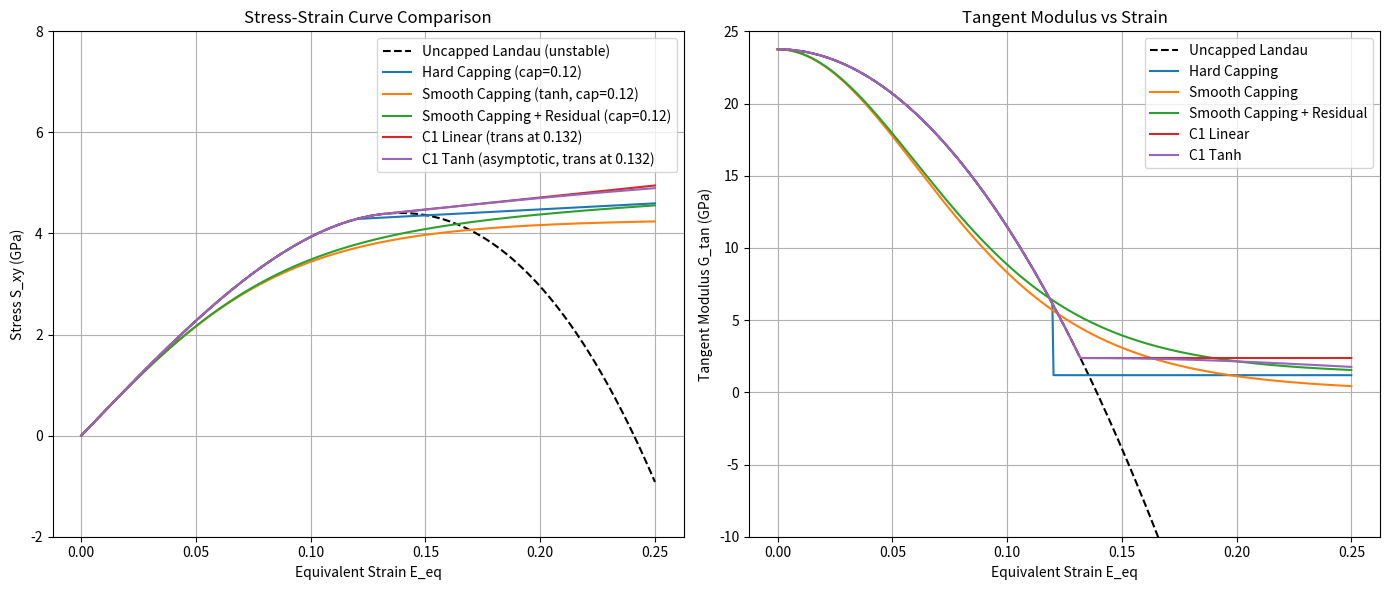

Python code for this plot: (Note: this script raises an exception after producing the figure.)
import numpy as np
import matplotlib.pyplot as plt

def landau_stress_1d(E_eq, lam, mu, v1, v2, v3, g1, g2, g3, g4):
    # Uniaxial loading along xx direction, let's assume a simple shear or uniaxial strain
    # For a simple shear strain E_xy = E_eq, all other components zero
    # S_xy = 2 * (mu + g4 * E_xy^2) * E_xy
    # Let's use this simple shear relation as a proxy:
    # S = 2 * (mu + 1.5 * g4 * E_eq^2) * E_eq
    # Let's use the actual parameters from the yaml file:
    # mu = 23.76e9, g4 = -273e9
    # S = 2 * mu * E_eq + 3 * g4 * E_eq^3
    return 2.0 * mu * E_eq + 3.0 * g4 * (E_eq**3)

def tangent_modulus_1d(E_eq, mu, g4):
    # G_tan = d(0.5 * S)/dE_eq = mu + 4.5 * g4 * E_eq^2
    return mu + 4.5 * g4 * (E_eq**2)

def main():
    mu = 23.76 # GPa
    g4 = -273.0 # GPa
    
    E_arr = np.linspace(0, 0.25, 500)
    
    # 1. Uncapped Landau
    S_uncapped = landau_stress_1d(E_arr, None, mu, None, None, None, None, None, None, g4)
    G_uncapped = tangent_modulus_1d(E_arr, mu, g4)
    
    # 2. Hard Capping (current implementation)
    E_cap = 0.12
    G_tangent_ratio = 0.05
    G_tangent = G_tangent_ratio * mu
    
    S_hard = []
    G_hard = []
    for E in E_arr:
        if E <= E_cap:
            S_val = landau_stress_1d(E, None, mu, None, None, None, None, None, None, g4)
            G_val = tangent_modulus_1d(E, mu, g4)
        else:
            S_cap = landau_stress_1d(E_cap, None, mu, None, None, None, None, None, None, g4)
            S_val = S_cap + 2.0 * G_tangent * (E - E_cap)
            G_val = G_tangent
        S_hard.append(S_val)
        G_hard.append(G_val)
    S_hard = np.array(S_hard)
    G_hard = np.array(G_hard)
    
    # 3. Smooth Capping using tanh
    # E_capped = E_cap * tanh(E / E_cap)
    # S = S_Landau(E_capped) + 2 * G_tangent * (E - E_capped)
    # If G_tangent = 0, S = S_Landau(E_capped)
    S_smooth = []
    G_smooth = []
    for E in E_arr:
        E_capped = E_cap * np.tanh(E / E_cap)
        S_val = landau_stress_1d(E_capped, None, mu, None, None, None, None, None, None, g4)
        # derivative: dS/dE = dS_Landau/dE_capped * dE_capped/dE
        # dS_Landau/dE_capped = 2 * G_tan(E_capped)
        # dE_capped/dE = sech^2(E/E_cap)
        G_val = tangent_modulus_1d(E_capped, mu, g4) * (1.0 / (np.cosh(E / E_cap)**2))
        S_smooth.append(S_val)
        G_smooth.append(G_val)
    S_smooth = np.array(S_smooth)
    G_smooth = np.array(G_smooth)
    
    # 4. Smooth Capping with residual tangent (G_tangent > 0)
    S_smooth_res = []
    G_smooth_res = []
    for E in E_arr:
        E_capped = E_cap * np.tanh(E / E_cap)
        S_val = landau_stress_1d(E_capped, None, mu, None, None, None, None, None, None, g4) + 2.0 * G_tangent * (E - E_capped)
        G_val = tangent_modulus_1d(E_capped, mu, g4) * (1.0 / (np.cosh(E / E_cap)**2)) + G_tangent * (1.0 - 1.0 / (np.cosh(E / E_cap)**2))
        S_smooth_res.append(S_val)
        G_smooth_res.append(G_val)
    S_smooth_res = np.array(S_smooth_res)
    G_smooth_res = np.array(G_smooth_res)
    
    # 5. C1 Continuous transition to Linear (at E_trans where G_tan = 0.1 * mu)
    eta = 0.1
    E_trans = np.sqrt((1.0 - eta) * mu / (4.5 * np.abs(g4)))
    S_trans = landau_stress_1d(E_trans, None, mu, None, None, None, None, None, None, g4)
    G_trans = tangent_modulus_1d(E_trans, mu, g4)
    
    S_c1_linear = []
    G_c1_linear = []
    for E in E_arr:
        if E <= E_trans:
            S_val = landau_stress_1d(E, None, mu, None, None, None, None, None, None, g4)
            G_val = tangent_modulus_1d(E, mu, g4)
        else:
            S_val = S_trans + 2.0 * G_trans * (E - E_trans)
            G_val = G_trans
        S_c1_linear.append(S_val)
        G_c1_linear.append(G_val)
    S_c1_linear = np.array(S_c1_linear)
    G_c1_linear = np.array(G_c1_linear)

    # 6. C1 Continuous transition to Hyperbolic Tangent (asymptotic)
    # For E > E_trans, S = S_trans + dS_max * tanh(G_trans * (E - E_trans) / dS_max)
    # where dS_max is the additional stress capacity.
    # To keep it simple, let's set dS_max = 0.5 GPa
    dS_max = 0.5 # GPa
    S_c1_tanh = []
    G_c1_tanh = []
    for E in E_arr:
        if E <= E_trans:
            S_val = landau_stress_1d(E, None, mu, None, None, None, None, None, None, g4)
            G_val = tangent_modulus_1d(E, mu, g4)
        else:
            S_val = S_trans + 2.0 * dS_max * np.tanh(G_trans * (E - E_trans) / dS_max)
            G_val = G_trans * (1.0 / (np.cosh(G_trans * (E - E_trans) / dS_max)**2))
        S_c1_tanh.append(S_val)
        G_c1_tanh.append(G_val)
    S_c1_tanh = np.array(S_c1_tanh)
    G_c1_tanh = np.array(G_c1_tanh)

    # Plotting
    fig, (ax1, ax2) = plt.subplots(1, 2, figsize=(14, 6))
    
    # Stress-Strain plot
    ax1.plot(E_arr, S_uncapped, 'k--', label='Uncapped Landau (unstable)')
    ax1.plot(E_arr, S_hard, label=f'Hard Capping (cap={E_cap})')
    ax1.plot(E_arr, S_smooth, label=f'Smooth Capping (tanh, cap={E_cap})')
    ax1.plot(E_arr, S_smooth_res, label=f'Smooth Capping + Residual (cap={E_cap})')
    ax1.plot(E_arr, S_c1_linear, label=f'C1 Linear (trans at {E_trans:.3f})')
    ax1.plot(E_arr, S_c1_tanh, label=f'C1 Tanh (asymptotic, trans at {E_trans:.3f})')
    ax1.set_xlabel('Equivalent Strain E_eq')
    ax1.set_ylabel('Stress S_xy (GPa)')
    ax1.set_title('Stress-Strain Curve Comparison')
    ax1.legend()
    ax1.grid(True)
    ax1.set_ylim(-2, 8)
    
    # Modulus-Strain plot
    ax2.plot(E_arr, G_uncapped, 'k--', label='Uncapped Landau')
    ax2.plot(E_arr, G_hard, label='Hard Capping')
    ax2.plot(E_arr, G_smooth, label='Smooth Capping')
    ax2.plot(E_arr, G_smooth_res, label='Smooth Capping + Residual')
    ax2.plot(E_arr, G_c1_linear, label='C1 Linear')
    ax2.plot(E_arr, G_c1_tanh, label='C1 Tanh')
    ax2.set_xlabel('Equivalent Strain E_eq')
    ax2.set_ylabel('Tangent Modulus G_tan (GPa)')
    ax2.set_title('Tangent Modulus vs Strain')
    ax2.legend()
    ax2.grid(True)
    ax2.set_ylim(-10, 25)
    
    plt.tight_layout()
    plt.savefig('mgkmc/scratch/smooth_capping_comparison.png')
    print("Plot saved to mgkmc/scratch/smooth_capping_comparison.png")

if __name__ == "__main__":
    main()
